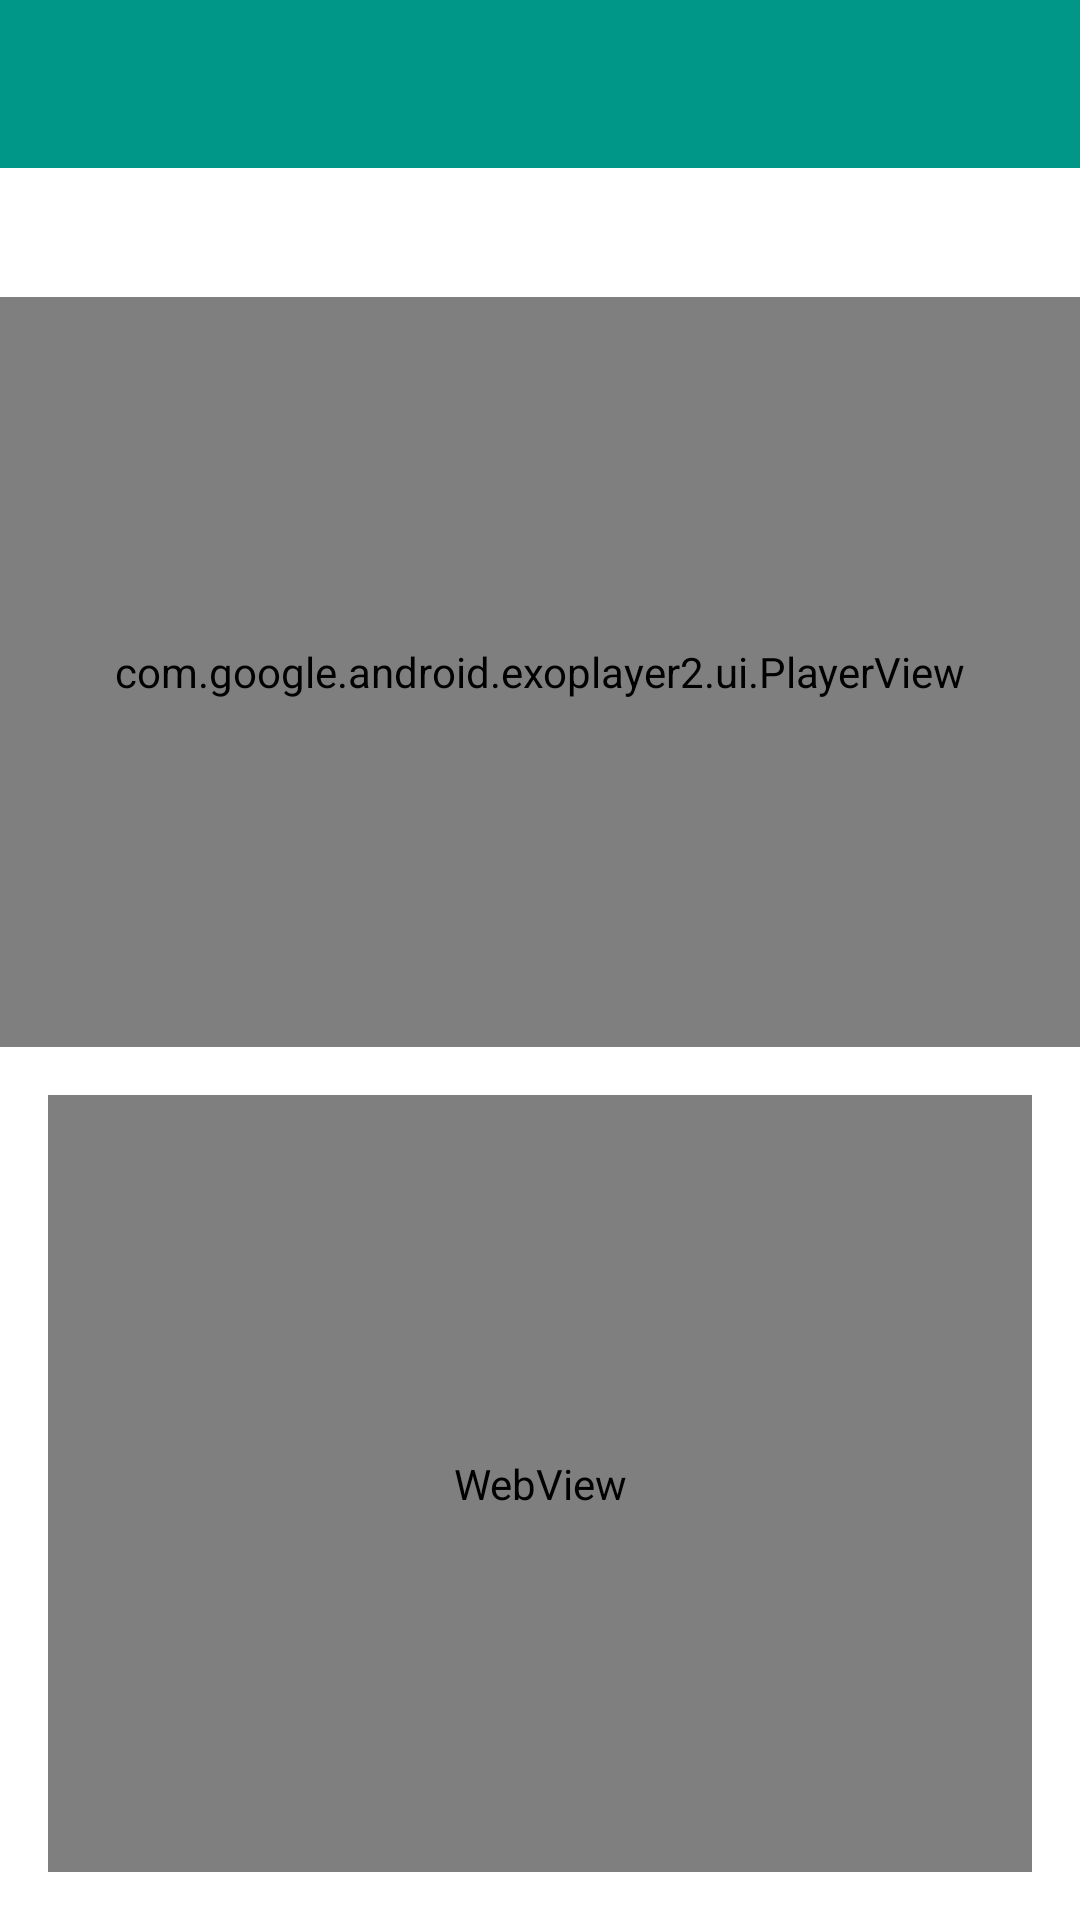

Android layout source for this screen:
<!-- AndroidManifest.xml: application theme AppTheme -->
<!-- res/layout/fragment_course_class.xml -->
<?xml version="1.0" encoding="utf-8"?>
<layout xmlns:android="http://schemas.android.com/apk/res/android"
    xmlns:app="http://schemas.android.com/apk/res-auto"
    xmlns:tools="http://schemas.android.com/tools">

    <androidx.coordinatorlayout.widget.CoordinatorLayout
        android:layout_width="match_parent"
        android:layout_height="match_parent">

        <com.google.android.material.appbar.AppBarLayout
            android:id="@+id/appbar"
            android:layout_width="match_parent"
            android:layout_height="wrap_content"
            app:elevation="0dp">

            <androidx.appcompat.widget.Toolbar
                android:id="@+id/toolbar"
                android:layout_width="match_parent"
                android:layout_height="?attr/actionBarSize"
                app:navigationIcon="@drawable/icon_arrow_back"
                app:titleTextColor="@color/colorTextIcons" />
        </com.google.android.material.appbar.AppBarLayout>

        <androidx.constraintlayout.widget.ConstraintLayout
            android:layout_width="match_parent"
            android:layout_height="match_parent"
            android:layout_marginTop="?actionBarSize">

            <TextView
                android:id="@+id/step_title"
                style="@style/textPrimaryMedium"
                android:layout_width="0dp"
                android:layout_height="wrap_content"
                android:layout_marginStart="16dp"
                android:layout_marginTop="8dp"
                android:layout_marginEnd="16dp"
                android:textStyle="bold"
                app:layout_constraintEnd_toEndOf="parent"
                app:layout_constraintStart_toStartOf="parent"
                app:layout_constraintTop_toTopOf="parent"
                tools:text="Butt Kicks" />

            <com.google.android.exoplayer2.ui.PlayerView
                android:id="@+id/step_video"
                android:layout_width="0dp"
                android:layout_height="250dp"
                android:layout_marginTop="8dp"
                app:layout_constraintEnd_toEndOf="parent"
                app:layout_constraintStart_toStartOf="parent"
                app:layout_constraintTop_toBottomOf="@+id/step_title" />
            
            
            
            
            
            
            
            

            <WebView
                android:id="@+id/step_description"
                android:layout_width="0dp"
                android:layout_height="0dp"
                android:layout_marginStart="16dp"
                android:layout_marginTop="16dp"
                android:layout_marginEnd="16dp"
                android:layout_marginBottom="16dp"
                app:layout_constraintBottom_toBottomOf="parent"
                app:layout_constraintEnd_toEndOf="parent"
                app:layout_constraintStart_toStartOf="parent"
                app:layout_constraintTop_toBottomOf="@+id/step_video" />

        </androidx.constraintlayout.widget.ConstraintLayout>
    </androidx.coordinatorlayout.widget.CoordinatorLayout>
</layout>
<!-- resources referenced by this layout -->
<resources>
  <color name="colorTextIcons">#FFFFFF</color>
  <style name="textPrimaryMedium">
          <item name="android:color">@color/colorPrimaryText</item>
          <item name="android:textSize">@dimen/textMediumSize</item>
          <item name="android:fontFamily">@font/roboto</item>
      </style>
  <style name="AppTheme" parent="Theme.MaterialComponents.Light.NoActionBar">
          <item name="colorPrimary">@color/colorPrimary</item>
          <item name="colorPrimaryDark">@color/colorPrimaryDark</item>
          <item name="colorAccent">@color/colorAccent</item>
      </style>
  <color name="colorPrimaryText">#000000</color>
  <dimen name="textMediumSize">20sp</dimen>
  <color name="colorPrimary">#009688</color>
  <color name="colorPrimaryDark">#00796B</color>
  <color name="colorAccent">#FFC107</color>
</resources>
